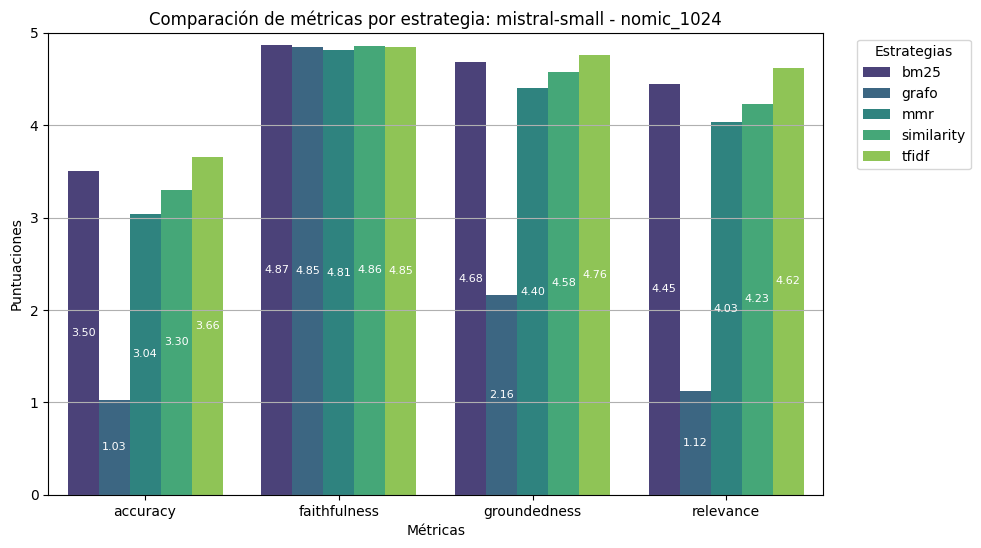

The file beside this chart, header and first rows:
accuracy, faithfulness, groundedness, relevance, estrategia
3.5, 4.87, 4.68, 4.45, bm25
1.03, 4.85, 2.16, 1.12, grafo
3.04, 4.81, 4.4, 4.03, mmr
3.3, 4.86, 4.58, 4.23, similarity
3.66, 4.85, 4.76, 4.62, tfidf
3.64, 4.92, 4.78, 4.6, bm25_rr
1.18, 4.81, 2.71, 1.43, grafo_rr
3.17, 4.86, 4.53, 4.23, mmr_rr
3.52, 4.88, 4.7, 4.46, similarity_rr
3.75, 4.9, 4.86, 4.77, tfidf_rr
